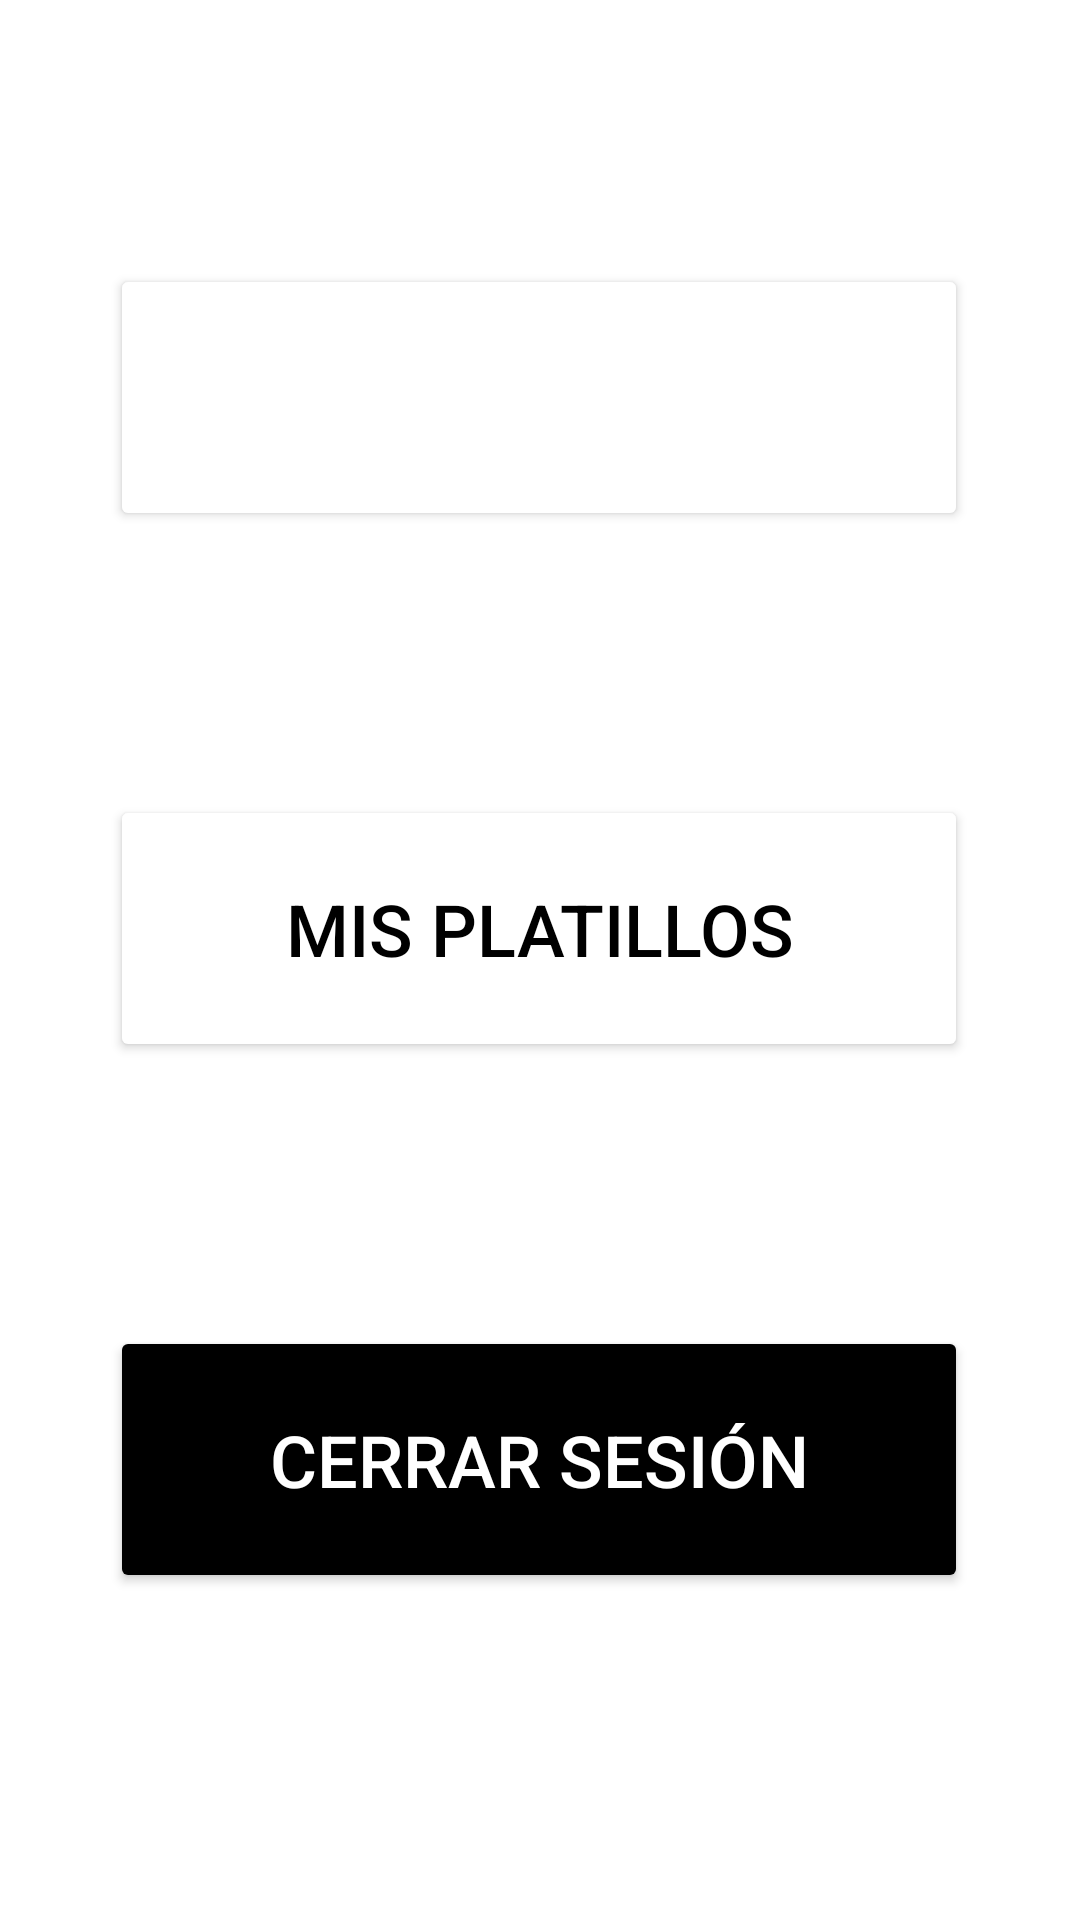

Write the Android layout XML for this screen, with the resource values it uses.
<!-- AndroidManifest.xml: application theme Theme.FoodyKraveProyect -->
<!-- res/layout/activity_cuenta.xml -->
<?xml version="1.0" encoding="utf-8"?>
<androidx.constraintlayout.widget.ConstraintLayout xmlns:android="http://schemas.android.com/apk/res/android"
    xmlns:app="http://schemas.android.com/apk/res-auto"
    xmlns:tools="http://schemas.android.com/tools"
    android:layout_width="match_parent"
    android:layout_height="match_parent"
    tools:context=".CuentaActivity">

    <Button
        android:id="@+id/cerrar_sesion_button"
        android:layout_width="286dp"
        android:layout_height="89dp"
        android:layout_marginTop="88dp"
        android:backgroundTint="#000000"
        android:onClick="logout"
        android:text="CERRAR SESIÓN"
        android:textColor="#FFFFFF"
        android:textSize="24sp"
        app:layout_constraintEnd_toEndOf="parent"
        app:layout_constraintHorizontal_bias="0.496"
        app:layout_constraintStart_toStartOf="parent"
        app:layout_constraintTop_toBottomOf="@+id/mis_platillos_button" />

    <Button
        android:id="@+id/mis_platillos_button"
        android:layout_width="286dp"
        android:layout_height="89dp"
        android:layout_marginTop="88dp"
        android:backgroundTint="#FFFFFF"
        android:onClick="misPlatillos"
        android:text="MIS PLATILLOS"
        android:textColor="#000000"
        android:textSize="24sp"
        app:layout_constraintEnd_toEndOf="parent"
        app:layout_constraintHorizontal_bias="0.496"
        app:layout_constraintStart_toStartOf="parent"
        app:layout_constraintTop_toBottomOf="@+id/mi_informacion_button"
        app:strokeColor="#000000"
        app:strokeWidth="6sp" />

    <Button
        android:id="@+id/mi_informacion_button"
        android:layout_width="286dp"
        android:layout_height="89dp"
        android:layout_marginTop="88dp"
        android:backgroundTint="#FFFFFF"
        android:clickable="false"
        android:focusable="false"
        android:textColor="#000000"
        android:textSize="14sp"
        app:layout_constraintEnd_toEndOf="parent"
        app:layout_constraintHorizontal_bias="0.496"
        app:layout_constraintStart_toStartOf="parent"
        app:layout_constraintTop_toTopOf="parent"
        app:strokeColor="#000000"
        app:strokeWidth="6sp" />
</androidx.constraintlayout.widget.ConstraintLayout>
<!-- resources referenced by this layout -->
<resources>
  <style name="Theme.FoodyKraveProyect" parent="Theme.MaterialComponents.DayNight.DarkActionBar">
          
          <item name="colorPrimary">@color/purple_500</item>
          <item name="colorPrimaryVariant">@color/purple_700</item>
          <item name="colorOnPrimary">@color/white</item>
          
          <item name="colorSecondary">@color/teal_200</item>
          <item name="colorSecondaryVariant">@color/teal_700</item>
          <item name="colorOnSecondary">@color/black</item>
          
          <item name="android:statusBarColor" tools:targetApi="l">?attr/colorPrimaryVariant</item>
          
      </style>
  <color name="purple_500">#FF6200EE</color>
  <color name="purple_700">#FF3700B3</color>
  <color name="white">#FFFFFFFF</color>
  <color name="teal_200">#FF03DAC5</color>
  <color name="teal_700">#FF018786</color>
  <color name="black">#FF000000</color>
</resources>
